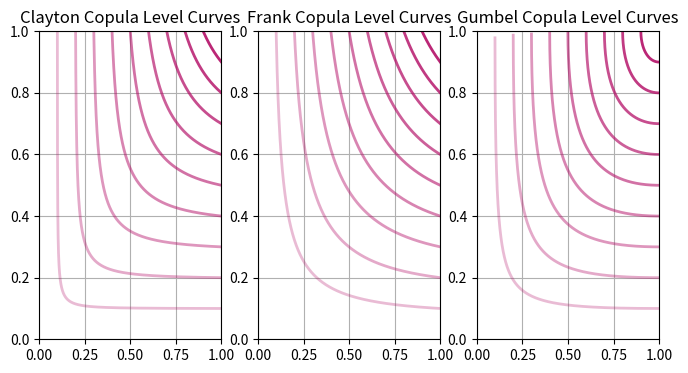

Python code for this plot:
import numpy as np
import matplotlib.pyplot as plt


def level_curve(generator_func, inverted_generator_func, u, t):
    """Get the level curve value of 'v' from given u at level t
    """
    v = inverted_generator_func(generator_func(t) - generator_func(u))
    return v


if __name__ == '__main__':
    theta = 2
    u_list = np.arange(0.0001, 1, 0.00001)

    clayton_generator = lambda t: np.power(t, -theta) - 1
    clayton_inverted_generator = lambda s: np.power(1.0 + s, -1.0 / theta)

    frank_generator = lambda t: -np.log((np.exp(-theta * t) - 1) / (np.exp(-theta) - 1))
    frank_inverted_generator = lambda s: -1.0 / theta * np.log(np.exp(-s) * (np.exp(-theta) - 1) + 1)

    gumbel_generator = lambda u: np.power(-np.log(u), theta)
    gumbel_inverted_generator = lambda y: np.exp(-np.power(y, 1.0 / theta))

    fig, axs = plt.subplots(1, 3, figsize=(8, 4))

    # plot clayton
    for t in np.arange(0.1, 1, 0.1):
        # larger t will have darker line
        line_color = (0.7, 0.05, 0.4, t / 1.3 + 0.2)

        clayton_v_list = level_curve(clayton_generator, clayton_inverted_generator, u_list, t)
        axs[0].plot(u_list, clayton_v_list, label='t={0:0.0}'.format(t), color=line_color, linewidth=2)
        axs[0].set_title('Clayton Copula Level Curves')
        axs[0].axis([0, 1, 0, 1])
        axs[0].grid()

        frank_v_list = level_curve(frank_generator, frank_inverted_generator, u_list, t)
        axs[1].plot(u_list, frank_v_list, label='t={0:0.0}'.format(t), color=line_color, linewidth=2)
        axs[1].set_title('Frank Copula Level Curves')
        axs[1].axis([0, 1, 0, 1])
        axs[1].grid()

        gumbel_v_list = level_curve(gumbel_generator, gumbel_inverted_generator, u_list, t)
        axs[2].plot(u_list, gumbel_v_list, label='t={0:0.0}'.format(t), color=line_color, linewidth=2)
        axs[2].set_title('Gumbel Copula Level Curves')
        axs[2].axis([0, 1, 0, 1])
        axs[2].grid()

    plt.show()
